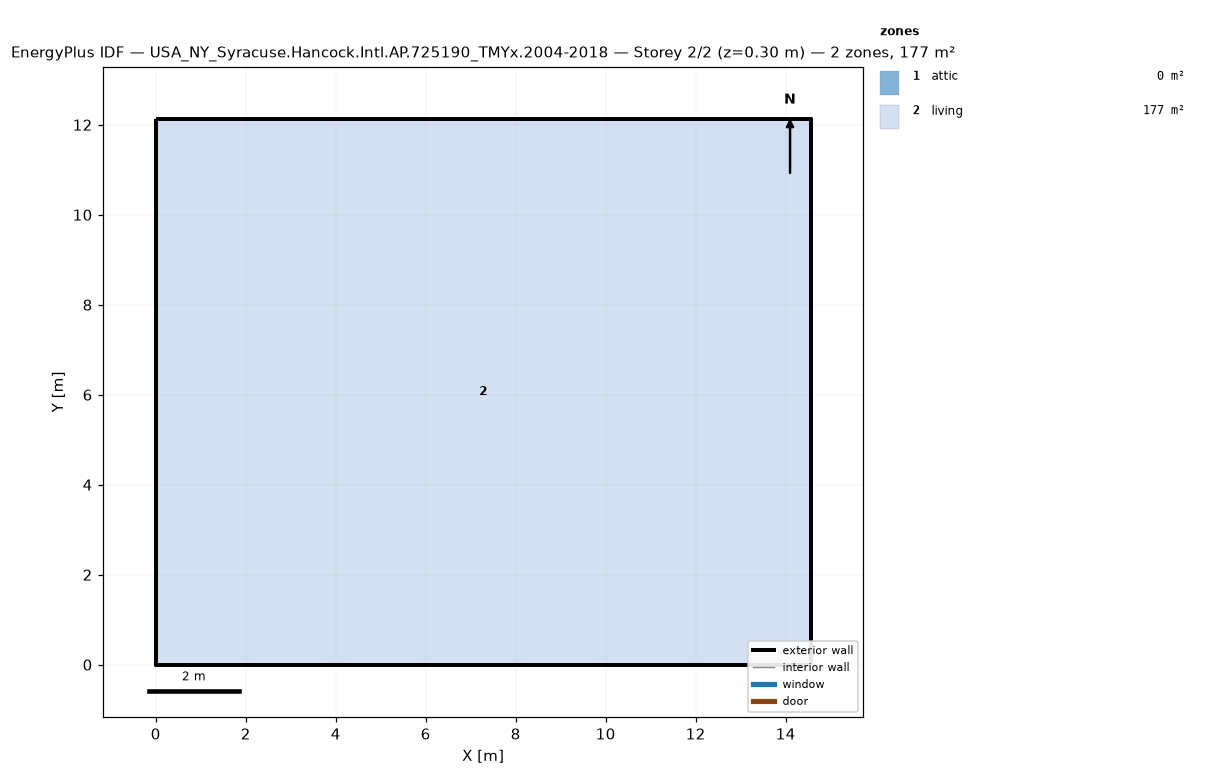
=== STOREY PLAN SPEC (per zone: floor XY polygon, exterior-wall plan segments, windows/doors) ===
zone 1: attic  (0.0 m²)
  exterior wall: (14.55, 0.00) – (14.55, 12.13) – (14.55, 6.06)  [18.2 m]
  exterior wall: (0.00, 12.13) – (0.00, 0.00) – (0.00, 6.06)  [18.2 m]
zone 2: living  (176.5 m²)
  floor: (0.00, 0.00) (0.00, 12.13) (14.55, 12.13) (14.55, 0.00)
  exterior wall: (0.00, 0.00) – (14.55, 0.00)  [14.6 m]
  exterior wall: (14.55, 0.00) – (14.55, 12.13)  [12.1 m]
  exterior wall: (14.55, 12.13) – (0.00, 12.13)  [14.6 m]
  exterior wall: (0.00, 12.13) – (0.00, 0.00)  [12.1 m]

=== DERIVED (storey summary) ===
Building: USA_NY_Syracuse.Hancock.Intl.AP.725190_TMYx.2004-2018
Storey: 2 of 2  (floor level z = 0.30 m)
Storey gross floor area: 176.5 m²
Zones on this storey: 2
  - attic: floor 0.0 m²; exterior wall 36.4 m (24.5 m²); WWR 0.0%
  - living: floor 176.5 m²; exterior wall 53.4 m (146.4 m²); WWR 0.0%
Zone adjacency: (none detected)